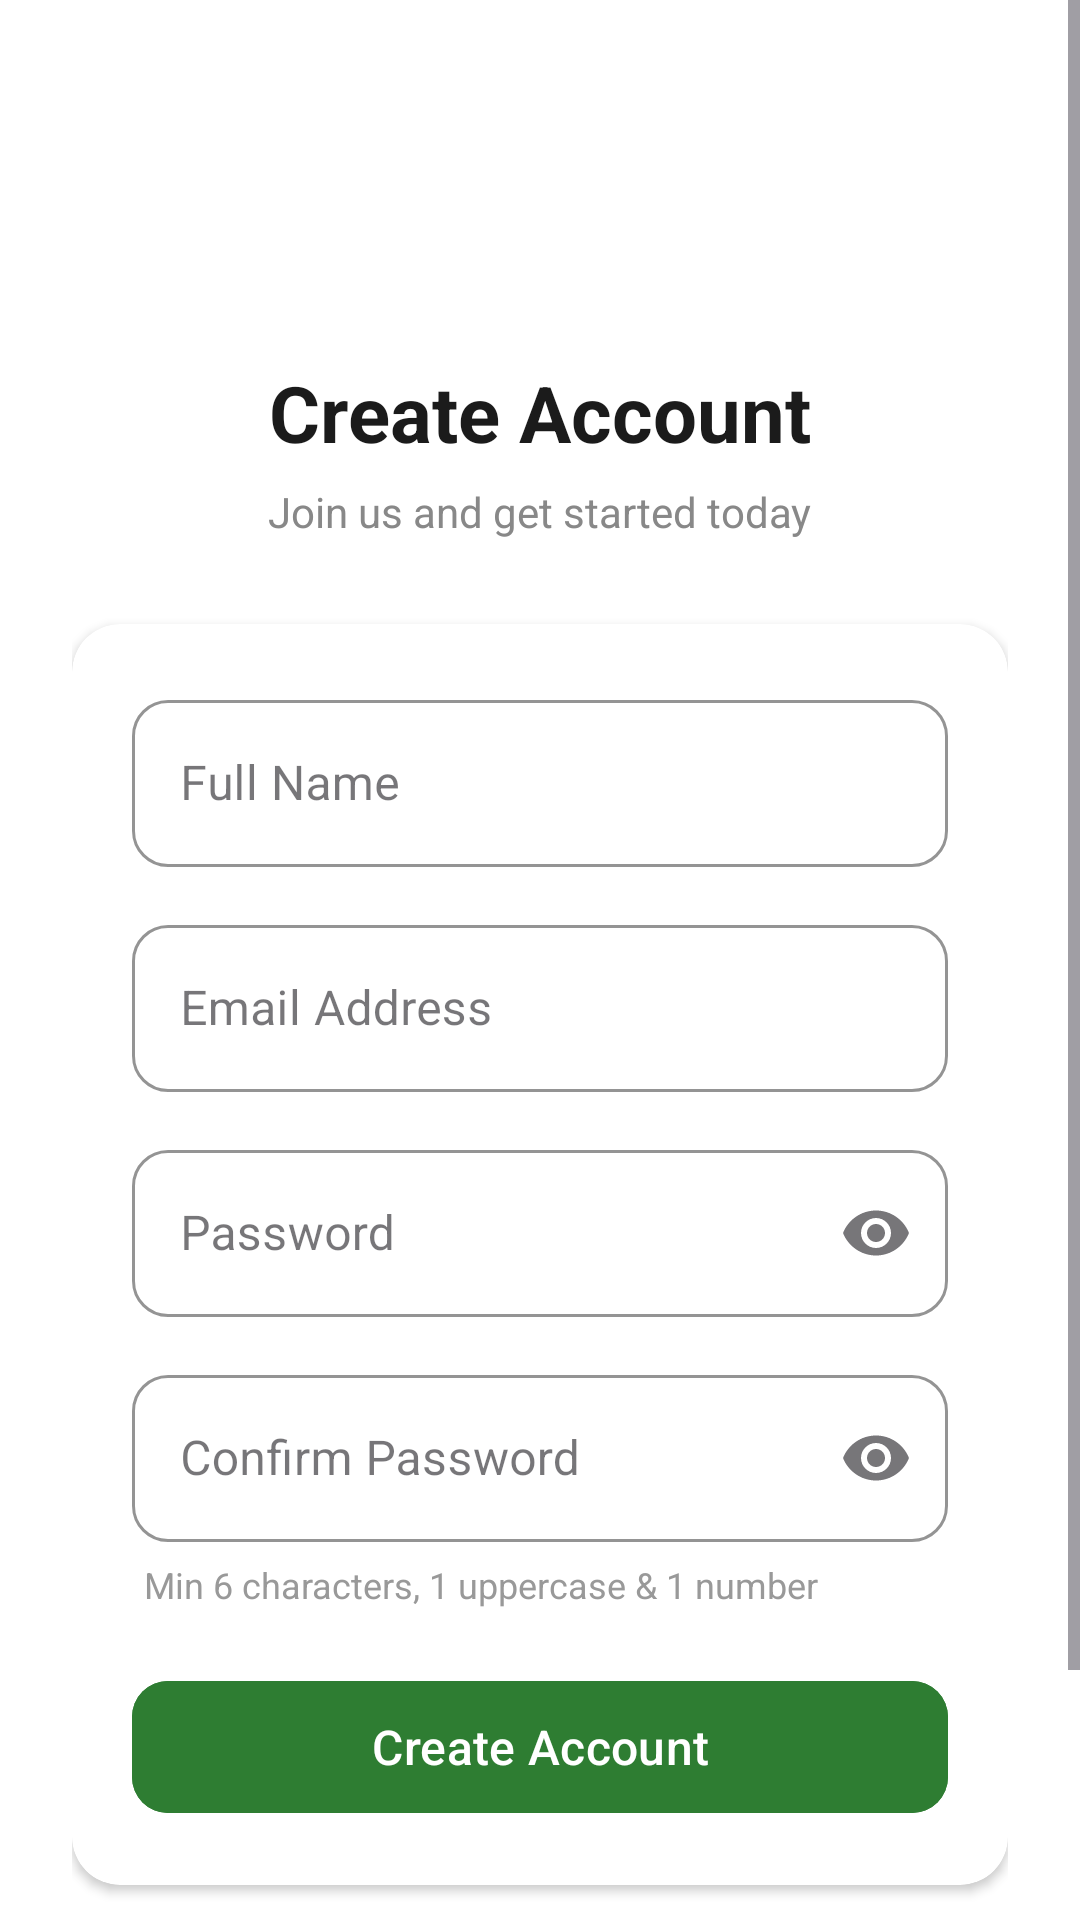

Layout XML and referenced resources for this Android screen:
<!-- AndroidManifest.xml: application theme Theme.TheBigTrip -->
<!-- res/layout/fragment_register.xml -->
<?xml version="1.0" encoding="utf-8"?>
<ScrollView
    xmlns:android="http://schemas.android.com/apk/res/android"
    xmlns:app="http://schemas.android.com/apk/res-auto"
    android:layout_width="match_parent"
    android:layout_height="match_parent"
    android:background="#FFFFFF"
    android:fillViewport="true">

    <androidx.constraintlayout.widget.ConstraintLayout
        android:layout_width="match_parent"
        android:layout_height="wrap_content"
        android:padding="24dp">

        

        <ImageView
            android:id="@+id/ivRegisterIcon"
            android:layout_width="72dp"
            android:layout_height="72dp"
            android:layout_marginTop="4dp"
            android:background="@drawable/bg_circle_green_light"
            android:padding="18dp"
            app:layout_constraintEnd_toEndOf="parent"
            app:layout_constraintHorizontal_bias="0.498"
            app:layout_constraintStart_toStartOf="parent"
            app:layout_constraintTop_toTopOf="parent"
            app:tint="#2E7D32" />

        <TextView
            android:id="@+id/tvRegisterTitle"
            android:layout_width="wrap_content"
            android:layout_height="wrap_content"
            android:text="Create Account"
            android:textSize="26sp"
            android:textStyle="bold"
            android:textColor="#1B1B1B"
            android:layout_marginTop="20dp"
            app:layout_constraintTop_toBottomOf="@id/ivRegisterIcon"
            app:layout_constraintStart_toStartOf="parent"
            app:layout_constraintEnd_toEndOf="parent" />

        <TextView
            android:id="@+id/tvRegisterSubtitle"
            android:layout_width="wrap_content"
            android:layout_height="wrap_content"
            android:text="Join us and get started today"
            android:textSize="14sp"
            android:textColor="#888888"
            android:layout_marginTop="6dp"
            app:layout_constraintTop_toBottomOf="@id/tvRegisterTitle"
            app:layout_constraintStart_toStartOf="parent"
            app:layout_constraintEnd_toEndOf="parent" />

        
        <com.google.android.material.card.MaterialCardView
            android:id="@+id/cardRegister"
            android:layout_width="0dp"
            android:layout_height="wrap_content"
            android:layout_marginTop="28dp"
            app:cardCornerRadius="16dp"
            app:cardElevation="2dp"
            app:strokeWidth="0dp"
            app:cardBackgroundColor="#FFFFFF"
            app:layout_constraintTop_toBottomOf="@id/tvRegisterSubtitle"
            app:layout_constraintStart_toStartOf="parent"
            app:layout_constraintEnd_toEndOf="parent">

            <LinearLayout
                android:layout_width="match_parent"
                android:layout_height="wrap_content"
                android:orientation="vertical"
                android:padding="20dp">

                
                <com.google.android.material.textfield.TextInputLayout
                    android:id="@+id/tilName"
                    style="@style/Widget.MaterialComponents.TextInputLayout.OutlinedBox"
                    android:layout_width="match_parent"
                    android:layout_height="wrap_content"
                    android:hint="Full Name"
                    app:boxCornerRadiusTopStart="12dp"
                    app:boxCornerRadiusTopEnd="12dp"
                    app:boxCornerRadiusBottomStart="12dp"
                    app:boxCornerRadiusBottomEnd="12dp"
                    app:boxStrokeColor="#2E7D32">

                    <com.google.android.material.textfield.TextInputEditText
                        android:id="@+id/etName"
                        android:layout_width="match_parent"
                        android:layout_height="wrap_content"
                        android:inputType="textPersonName"
                        android:maxLines="1" />
                </com.google.android.material.textfield.TextInputLayout>

                
                <com.google.android.material.textfield.TextInputLayout
                    android:id="@+id/tilEmail"
                    style="@style/Widget.MaterialComponents.TextInputLayout.OutlinedBox"
                    android:layout_width="match_parent"
                    android:layout_height="wrap_content"
                    android:layout_marginTop="14dp"
                    android:hint="Email Address"
                    app:boxCornerRadiusTopStart="12dp"
                    app:boxCornerRadiusTopEnd="12dp"
                    app:boxCornerRadiusBottomStart="12dp"
                    app:boxCornerRadiusBottomEnd="12dp"
                    app:boxStrokeColor="#2E7D32">

                    <com.google.android.material.textfield.TextInputEditText
                        android:id="@+id/etEmail"
                        android:layout_width="match_parent"
                        android:layout_height="wrap_content"
                        android:inputType="textEmailAddress"
                        android:maxLines="1" />
                </com.google.android.material.textfield.TextInputLayout>

                
                <com.google.android.material.textfield.TextInputLayout
                    android:id="@+id/tilPassword"
                    style="@style/Widget.MaterialComponents.TextInputLayout.OutlinedBox"
                    android:layout_width="match_parent"
                    android:layout_height="wrap_content"
                    android:layout_marginTop="14dp"
                    android:hint="Password"
                    app:boxCornerRadiusTopStart="12dp"
                    app:boxCornerRadiusTopEnd="12dp"
                    app:boxCornerRadiusBottomStart="12dp"
                    app:boxCornerRadiusBottomEnd="12dp"
                    app:endIconMode="password_toggle"
                    app:boxStrokeColor="#2E7D32">

                    <com.google.android.material.textfield.TextInputEditText
                        android:id="@+id/etPassword"
                        android:layout_width="match_parent"
                        android:layout_height="wrap_content"
                        android:inputType="textPassword"
                        android:maxLines="1" />
                </com.google.android.material.textfield.TextInputLayout>

                
                <com.google.android.material.textfield.TextInputLayout
                    android:id="@+id/tilConfirmPassword"
                    style="@style/Widget.MaterialComponents.TextInputLayout.OutlinedBox"
                    android:layout_width="match_parent"
                    android:layout_height="wrap_content"
                    android:layout_marginTop="14dp"
                    android:hint="Confirm Password"
                    app:boxCornerRadiusTopStart="12dp"
                    app:boxCornerRadiusTopEnd="12dp"
                    app:boxCornerRadiusBottomStart="12dp"
                    app:boxCornerRadiusBottomEnd="12dp"
                    app:endIconMode="password_toggle"
                    app:boxStrokeColor="#2E7D32">

                    <com.google.android.material.textfield.TextInputEditText
                        android:id="@+id/etConfirmPassword"
                        android:layout_width="match_parent"
                        android:layout_height="wrap_content"
                        android:inputType="textPassword"
                        android:maxLines="1" />
                </com.google.android.material.textfield.TextInputLayout>

                
                <TextView
                    android:layout_width="wrap_content"
                    android:layout_height="wrap_content"
                    android:text="Min 6 characters, 1 uppercase &amp; 1 number"
                    android:textSize="12sp"
                    android:textColor="#999999"
                    android:layout_marginTop="6dp"
                    android:paddingStart="4dp" />

                
                <com.google.android.material.button.MaterialButton
                    android:id="@+id/btnRegister"
                    android:layout_width="match_parent"
                    android:layout_height="52dp"
                    android:text="Create Account"
                    android:textSize="16sp"
                    android:textAllCaps="false"
                    android:backgroundTint="#2E7D32"
                    app:cornerRadius="12dp"
                    android:layout_marginTop="20dp" />

                
                <ProgressBar
                    android:id="@+id/progressBar"
                    android:layout_width="wrap_content"
                    android:layout_height="wrap_content"
                    android:layout_gravity="center"
                    android:visibility="gone"
                    android:layout_marginTop="12dp"
                    android:indeterminateTint="#2E7D32" />

            </LinearLayout>
        </com.google.android.material.card.MaterialCardView>

        
        <View
            android:id="@+id/dividerLeft"
            android:layout_width="0dp"
            android:layout_height="1dp"
            android:background="#E0E0E0"
            android:layout_marginTop="28dp"
            app:layout_constraintTop_toBottomOf="@id/cardRegister"
            app:layout_constraintStart_toStartOf="parent"
            app:layout_constraintEnd_toStartOf="@id/tvOr"
            android:layout_marginEnd="12dp" />

        <TextView
            android:id="@+id/tvOr"
            android:layout_width="wrap_content"
            android:layout_height="wrap_content"
            android:text="OR"
            android:textSize="12sp"
            android:textColor="#AAAAAA"
            app:layout_constraintTop_toTopOf="@id/dividerLeft"
            app:layout_constraintBottom_toBottomOf="@id/dividerLeft"
            app:layout_constraintStart_toStartOf="parent"
            app:layout_constraintEnd_toEndOf="parent" />

        <View
            android:id="@+id/dividerRight"
            android:layout_width="0dp"
            android:layout_height="1dp"
            android:background="#E0E0E0"
            app:layout_constraintTop_toTopOf="@id/dividerLeft"
            app:layout_constraintStart_toEndOf="@id/tvOr"
            app:layout_constraintEnd_toEndOf="parent"
            android:layout_marginStart="12dp" />

        
        <LinearLayout
            android:layout_width="wrap_content"
            android:layout_height="wrap_content"
            android:orientation="horizontal"
            android:layout_marginTop="20dp"
            android:layout_marginBottom="32dp"
            app:layout_constraintTop_toBottomOf="@id/tvOr"
            app:layout_constraintStart_toStartOf="parent"
            app:layout_constraintEnd_toEndOf="parent">

            <TextView
                android:layout_width="wrap_content"
                android:layout_height="wrap_content"
                android:text="Already have an account? "
                android:textSize="14sp"
                android:textColor="#666666" />

            <TextView
                android:id="@+id/tvGoToLogin"
                android:layout_width="wrap_content"
                android:layout_height="wrap_content"
                android:text="Sign In"
                android:textSize="14sp"
                android:textStyle="bold"
                android:textColor="#2E7D32"
                android:padding="4dp" />
        </LinearLayout>

    </androidx.constraintlayout.widget.ConstraintLayout>
</ScrollView>
<!-- resources referenced by this layout -->
<resources>
  <style name="Theme.TheBigTrip" parent="Base.Theme.TheBigTrip" />
  <style name="Base.Theme.TheBigTrip" parent="Theme.Material3.DayNight.NoActionBar">
          
          
      </style>
</resources>
